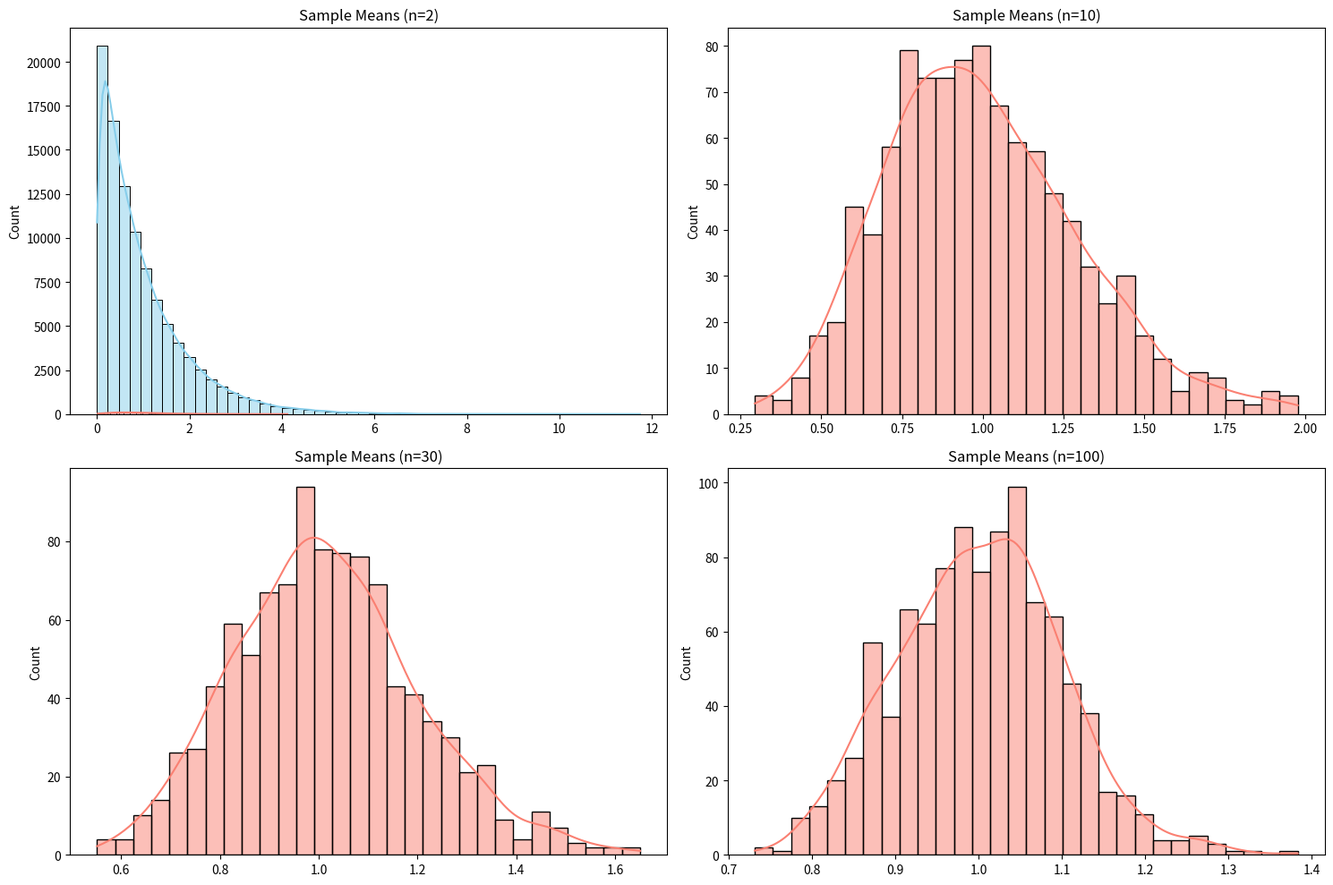

Recreate this plot in Python.
import numpy as np
import matplotlib.pyplot as plt
import seaborn as sns

# Set random seed for reproducibility
np.random.seed(42)

# Define a non-normal distribution (e.g., exponential)
population = np.random.exponential(scale=1.0, size=100000)

# Sample sizes to illustrate CLT
sample_sizes = [2, 10, 30, 100]

# Plot the population distribution and sampling distributions
plt.figure(figsize=(15, 10))

# Plot the population distribution
plt.subplot(2, 2, 1)
sns.histplot(population, bins=50, kde=True, color='skyblue')
plt.title('Population Distribution\n(Exponential)')

# Plot sampling distributions for different sample sizes
for i, n in enumerate(sample_sizes, start=2):
    # Generate sample means
    sample_means = [np.mean(np.random.choice(population, n, replace=True)) for _ in range(1000)]
    
    plt.subplot(2, 2, i-1)
    sns.histplot(sample_means, bins=30, kde=True, color='salmon')
    plt.title(f'Sample Means (n={n})')

plt.tight_layout()
plt.show()
